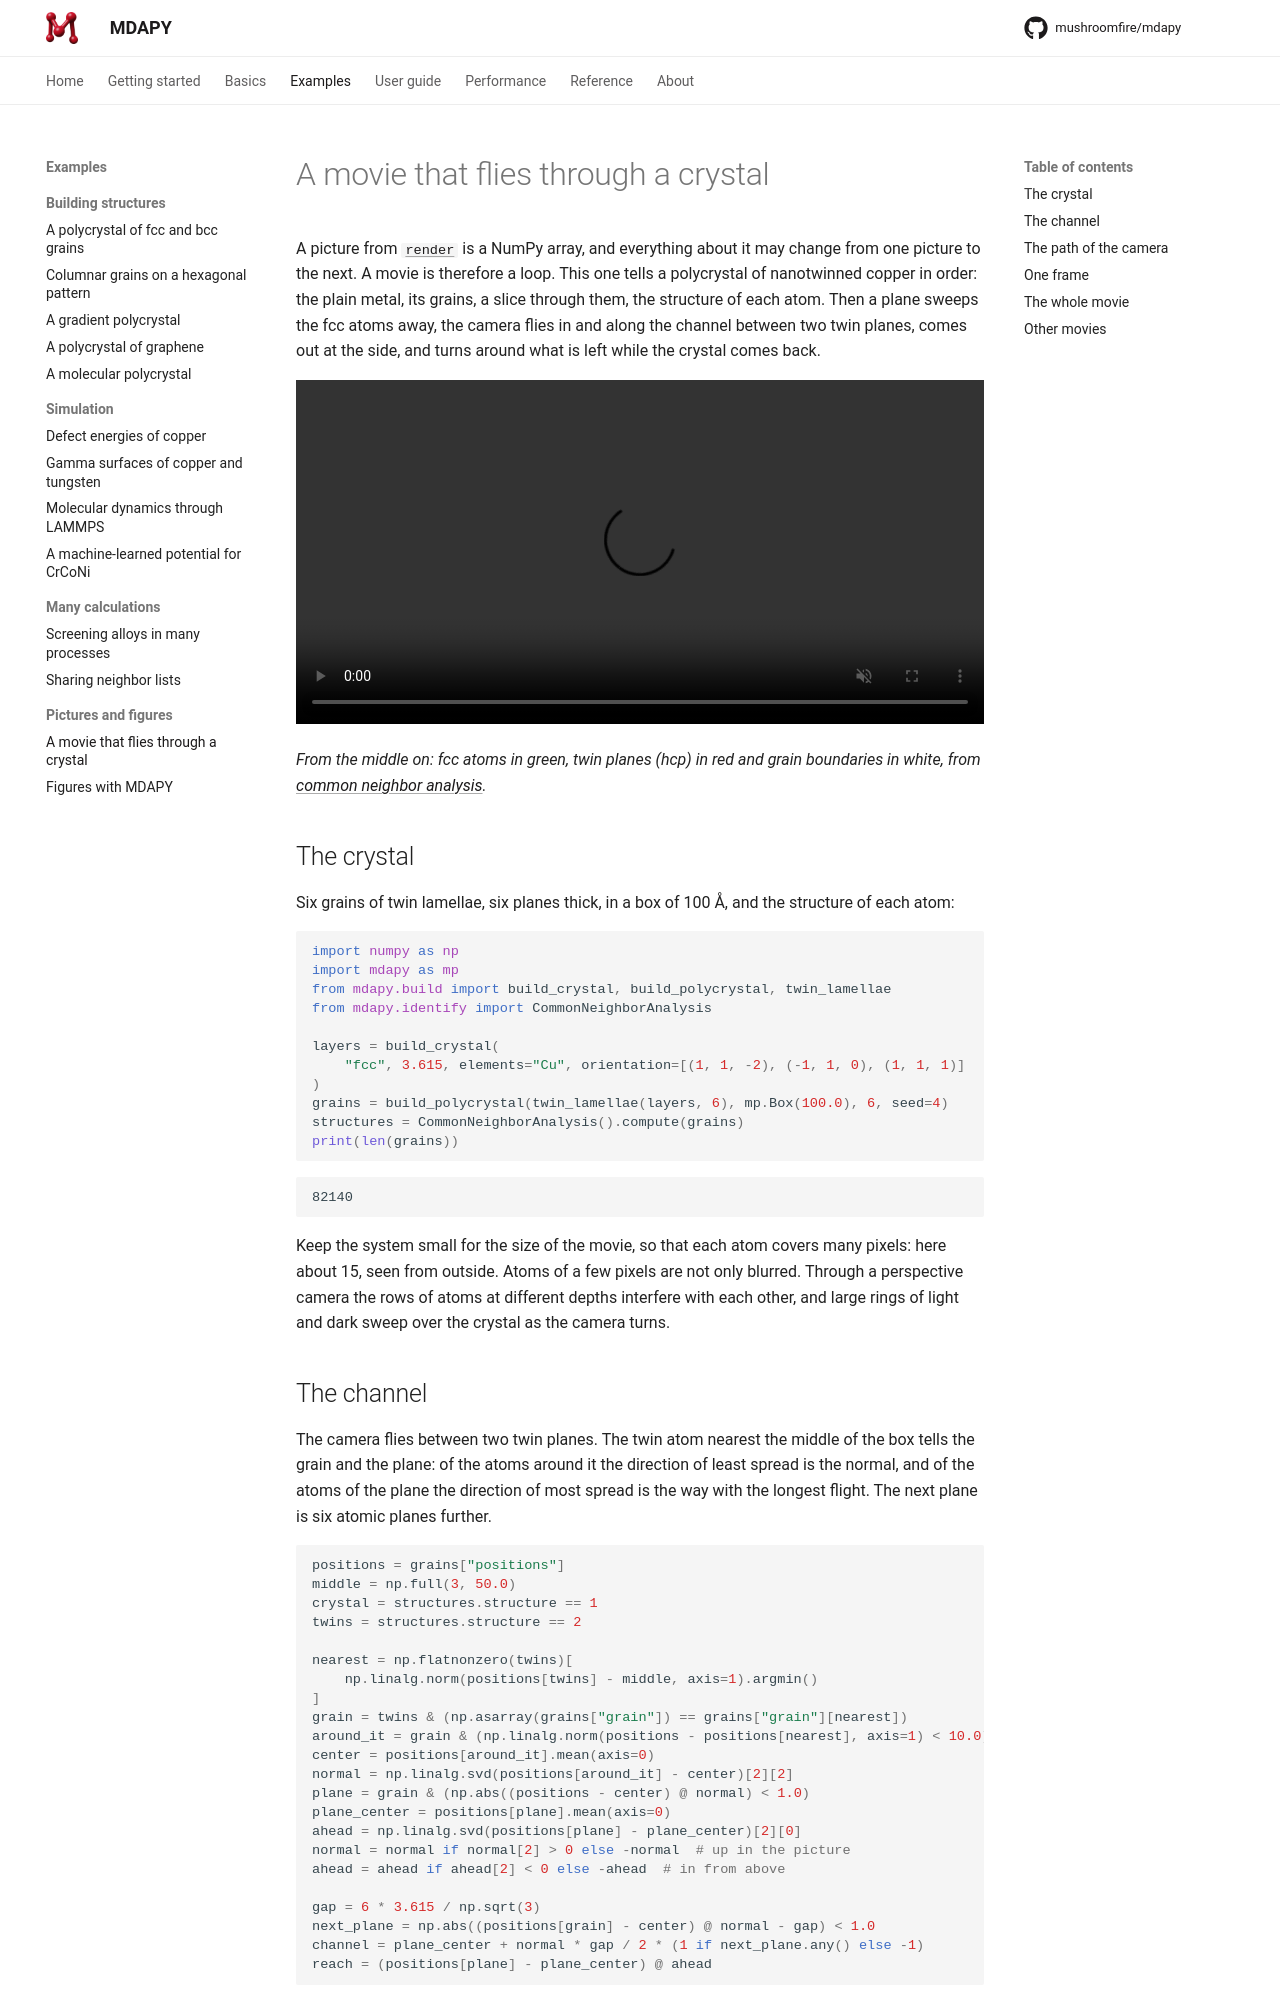

repository: mushroomfire/mdapy · page: 2.0/examples/movie/index.html · generator: mkdocs

# A movie that flies through a crystal

A picture from [`render`](../user-guide/visualization/rendering.md) is a NumPy array, and
everything about it may change from one picture to the next. A movie is therefore a
loop. This one tells a polycrystal of nanotwinned copper in order: the plain metal, its
grains, a slice through them, the structure of each atom. Then a plane sweeps the fcc
atoms away, the camera flies in and along the channel between two twin planes, comes
out at the side, and turns around what is left while the crystal comes back.

<video controls loop muted playsinline preload="metadata" style="width: 100%">
  <source src="../images/movie.mp4" type="video/mp4">
</video>

*From the middle on: fcc atoms in green, twin planes (hcp) in red and grain boundaries
in white, from [common neighbor analysis](../user-guide/analysis/cna.md).*

## The crystal

Six grains of twin lamellae, six planes thick, in a box of 100 Å, and the structure
of each atom:

```python
import numpy as np
import mdapy as mp
from mdapy.build import build_crystal, build_polycrystal, twin_lamellae
from mdapy.identify import CommonNeighborAnalysis

layers = build_crystal(
    "fcc", 3.615, elements="Cu", orientation=[(1, 1, -2), (-1, 1, 0), (1, 1, 1)]
)
grains = build_polycrystal(twin_lamellae(layers, 6), mp.Box(100.0), 6, seed=4)
structures = CommonNeighborAnalysis().compute(grains)
print(len(grains))
```

```text
82140
```

Keep the system small for the size of the movie, so that each atom covers many
pixels: here about 15, seen from outside. Atoms of a few pixels are not only blurred.
Through a perspective camera the rows of atoms at different depths interfere with
each other, and large rings of light and dark sweep over the crystal as the camera
turns.

## The channel

The camera flies between two twin planes. The twin atom nearest the middle of the box
tells the grain and the plane: of the atoms around it the direction of least spread
is the normal, and of the atoms of the plane the direction of most spread is the way
with the longest flight. The next plane is six atomic planes further.

```python
positions = grains["positions"]
middle = np.full(3, 50.0)
crystal = structures.structure == 1
twins = structures.structure == 2

nearest = np.flatnonzero(twins)[
    np.linalg.norm(positions[twins] - middle, axis=1).argmin()
]
grain = twins & (np.asarray(grains["grain"]) == grains["grain"][nearest])
around_it = grain & (np.linalg.norm(positions - positions[nearest], axis=1) < 10.0)
center = positions[around_it].mean(axis=0)
normal = np.linalg.svd(positions[around_it] - center)[2][2]
plane = grain & (np.abs((positions - center) @ normal) < 1.0)
plane_center = positions[plane].mean(axis=0)
ahead = np.linalg.svd(positions[plane] - plane_center)[2][0]
normal = normal if normal[2] > 0 else -normal  # up in the picture
ahead = ahead if ahead[2] < 0 else -ahead  # in from above

gap = 6 * 3.615 / np.sqrt(3)
next_plane = np.abs((positions[grain] - center) @ normal - gap) < 1.0
channel = plane_center + normal * gap / 2 * (1 if next_plane.any() else -1)
reach = (positions[plane] - plane_center) @ ahead
```
